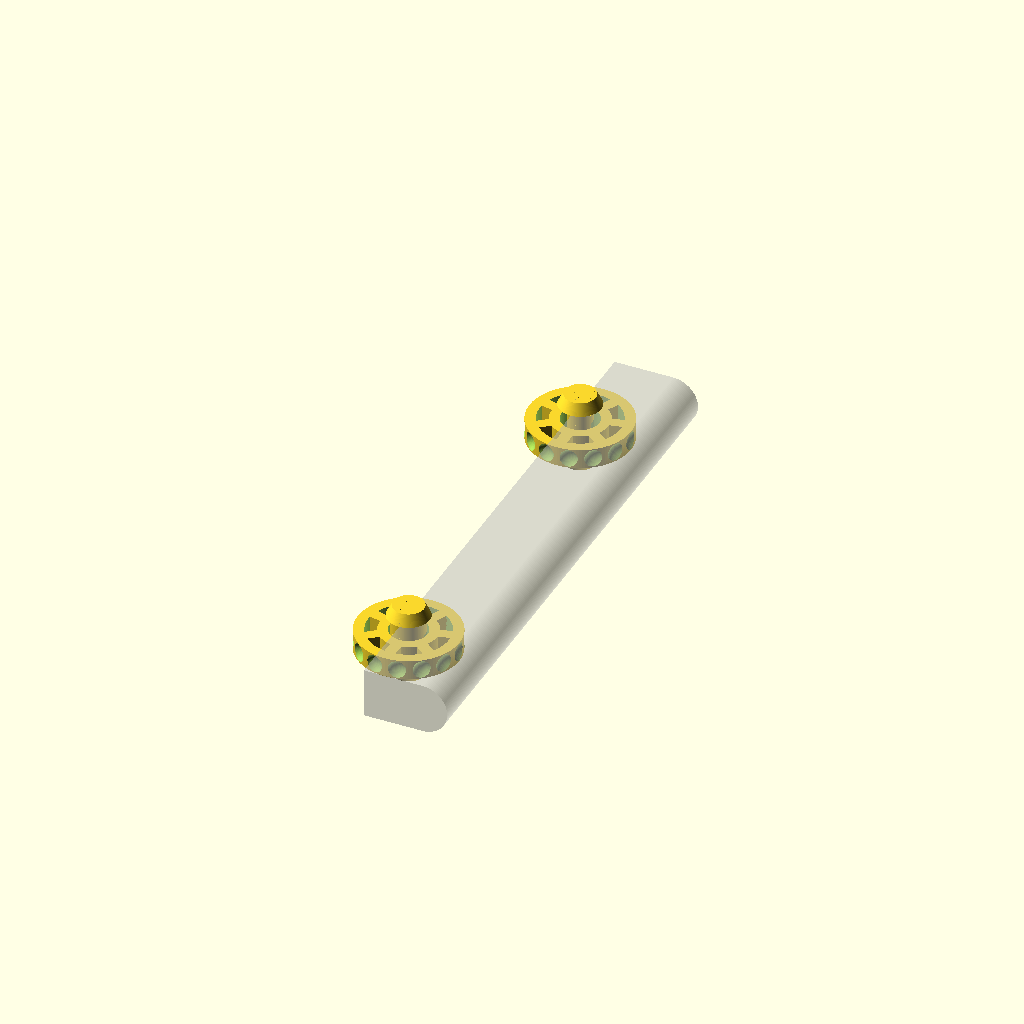
Cell 1: rendered with the file's own defaults.
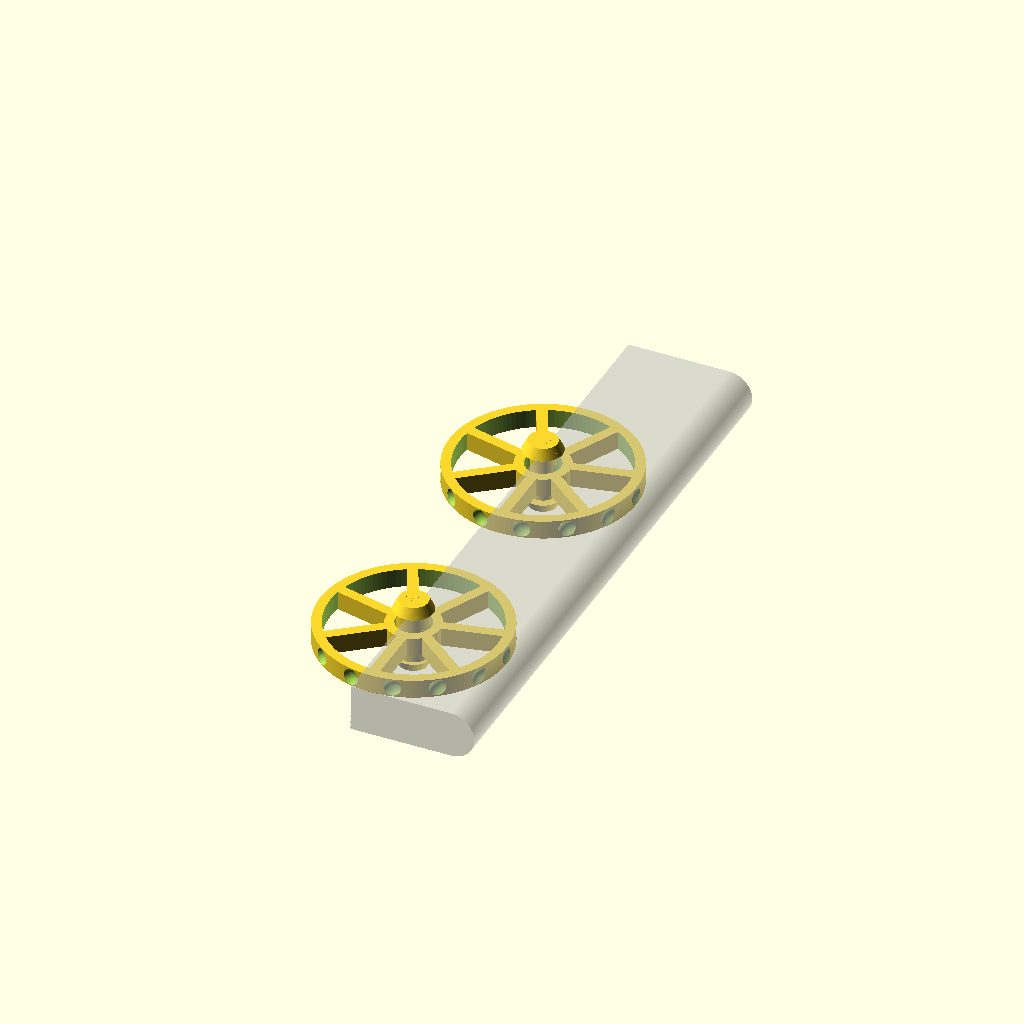
Cell 2 — PULLEY_DIAMETER set to 44, the other parameters unchanged.
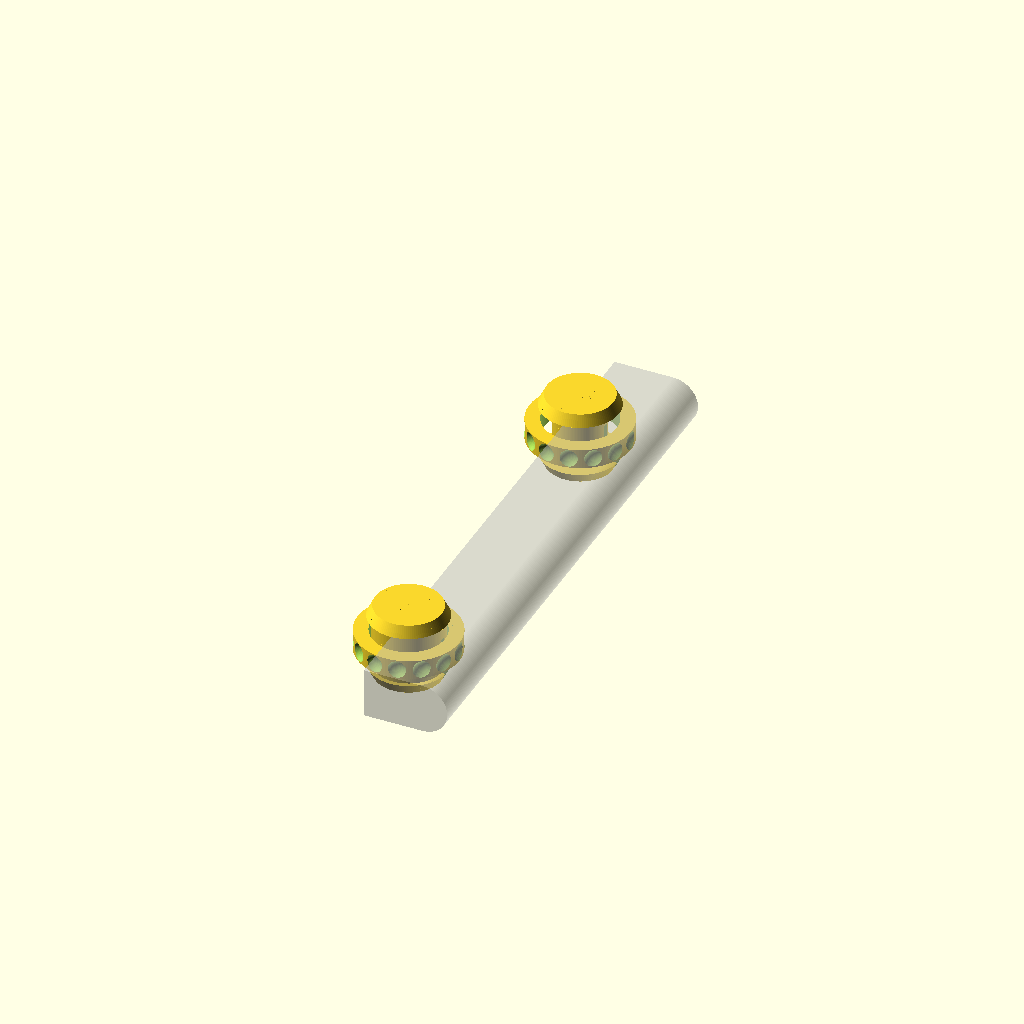
Cell 3: the same model with PULLEY_AXIS_DIAMETER = 16.
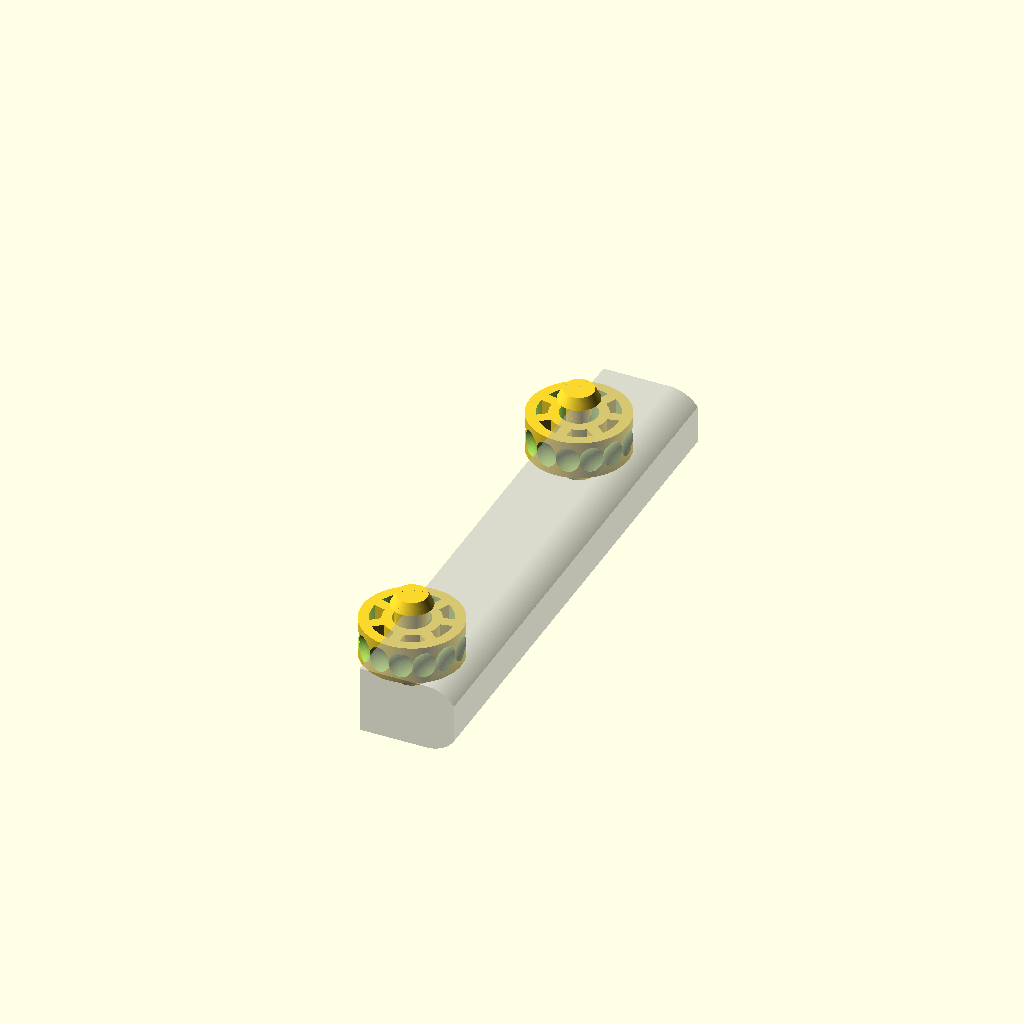
Cell 4: the same model with BALL_DIAMETER = 9.
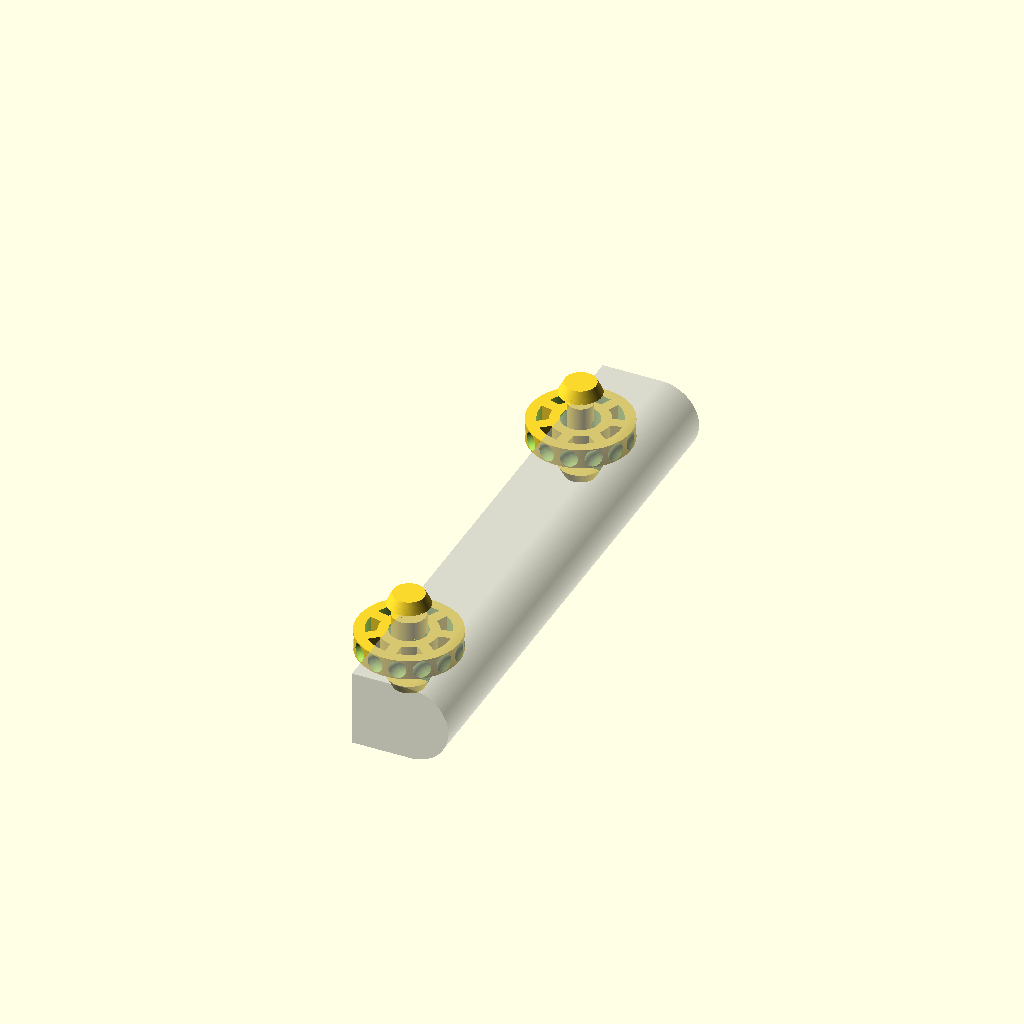
Cell 5: the same model with WALL_THICKNESS = 6.
All cells are drawn from the same view direction (rotation 55°, 0°, 25°, orthographic, colour scheme Cornfield), but the view is re-fitted for each cell, so position and scale can differ between cells as well as the parameter.
The OpenSCAD source (3d-printing/2024-07-28--beamer-screen-pulley/lib.scad):
PULLEY_DIAMETER      =  22;
PULLEY_EXTRA         =   3         -2;
PULLEY_AXIS_DIAMETER =   8;

BALL_DIAMETER        =   4.5;
BALLS_PER_TURN       =  14;
BALLS_SPACING        =  19 / 3;

WALL_THICKNESS       =   3;
HANDLE_LENGTH        = 100;
PLAY                 =   0.13;

// computed
R = PULLEY_DIAMETER/2 + BALL_DIAMETER/2;
PULLEYS_DISTANCE = HANDLE_LENGTH - PULLEY_DIAMETER*.75;

ATOM = 0.01;
$fn = 120;


module pulley_struct() {
    th = 2.5;
    cylinder(d=PULLEY_AXIS_DIAMETER + th*2, h=BALL_DIAMETER*5, center=true);

    for (i=[0:2:BALLS_PER_TURN-1]) {
        rotate([0, 0, 360/BALLS_PER_TURN * (i + .5*0)])
        translate([0, -PULLEY_DIAMETER/2, 0])
        cube([th, PULLEY_DIAMETER, BALL_DIAMETER*5], center= true);
    }
    
    difference() {
        cylinder(d=PULLEY_DIAMETER + PULLEY_EXTRA*2, h= BALL_DIAMETER*5-ATOM, center=true);
        cylinder(d=PULLEY_DIAMETER-th*1.5 , h=BALL_DIAMETER*5, center=true);
    }    
}

module pulley_teeth() {
    difference() {
        cylinder(d=PULLEY_DIAMETER + PULLEY_EXTRA, h= BALL_DIAMETER+PLAY*2*0);

        for (i=[0:1:BALLS_PER_TURN-1]) {
            rotate([0, 0, 360/BALLS_PER_TURN*i])
            translate([R-.5, 0, BALL_DIAMETER/2+PLAY*0]) {
                sphere(d=BALL_DIAMETER + PLAY*2, $fn=60);
            }
        }

        cylinder(d=PULLEY_AXIS_DIAMETER+PLAY*4, h=BALL_DIAMETER*5, center=true);
    }
}

module pulley() {
    intersection() {
        pulley_struct();
        pulley_teeth();
    }
}

module chain() {
    for (i=[BALLS_PER_TURN/2:1:BALLS_PER_TURN]) {
        rotate([0, 0, 360/BALLS_PER_TURN*i])
        translate([R, 0, BALL_DIAMETER/2+PLAY]) {
            sphere(d=BALL_DIAMETER, $fn=60);
        }
    }

    for (k=[-1, 1]) for(j=[1:18]) {
        translate([R*k, j*BALLS_SPACING, BALL_DIAMETER/2+PLAY])
        sphere(d=BALL_DIAMETER, $fn=60);
    }
}

module handle_0(extra=0) {
    y = -PULLEY_DIAMETER/2 - BALL_DIAMETER-PLAY*2-WALL_THICKNESS;
    inner = BALL_DIAMETER + PLAY*6;
    hull()
    for (k=[-1, 1]) {
        translate([R*k, y, BALL_DIAMETER/2+PLAY])
        rotate([-90, 0, 0])
        cylinder(d=inner+extra*2, h=HANDLE_LENGTH + PULLEY_DIAMETER);
    }
}

module handle() {
    difference() {
        translate([0, -WALL_THICKNESS, 0])
        handle_0(WALL_THICKNESS);
        handle_0();

        // hole for axis
        cylinder(d=PULLEY_AXIS_DIAMETER, BALL_DIAMETER*4, center=true);

        // hole for axis
        translate([0, PULLEYS_DISTANCE, 0])
        cylinder(d=PULLEY_AXIS_DIAMETER*.75, BALL_DIAMETER*4, center=true);
    }
}

module rivet(axis_diameter) {
    head_thickness = 2.5;
    head_extra = 1;
    h = BALL_DIAMETER + PLAY*6 + head_thickness*3;
    difference() {
        union() {
            translate([0, 0, -head_thickness-PLAY*3 - head_thickness/2])
            cylinder(d=axis_diameter - PLAY*3, h=h);

            translate([0, 0, BALL_DIAMETER + PLAY*5 + WALL_THICKNESS])
            cylinder(d1=PULLEY_AXIS_DIAMETER+head_extra+.5, d2=PULLEY_AXIS_DIAMETER-1, h=head_thickness);

            translate([0, 0, -PLAY*5 - WALL_THICKNESS - head_thickness])
            cylinder(d2=PULLEY_AXIS_DIAMETER+head_extra+.5, d1=PULLEY_AXIS_DIAMETER-1, h=head_thickness);
        }

        w = head_extra * 1.5;
        translate([-axis_diameter, -w/2, -h+BALL_DIAMETER])
        cube([axis_diameter*2, w, h]);
    }
}

module rivet1() { rivet(PULLEY_AXIS_DIAMETER); }
module rivet2() { rivet(PULLEY_AXIS_DIAMETER*.75); }

module rivets(dist=PULLEYS_DISTANCE) {
    rivet1();
    translate([0, dist, 0]) rivet2();
}

module pulleys(dist=PULLEYS_DISTANCE) {
    pulley();
    translate([0, dist, 0]) pulley();
}

module cross_cutter() {
    intersection() {
        children();
        translate([0, -HANDLE_LENGTH/2, -BALL_DIAMETER*2.5])
        cube([PULLEY_DIAMETER, HANDLE_LENGTH*2, BALL_DIAMETER*6]);
    }
}

if (0) cross_cutter() {
    union() {
        handle();
        chain();
        pulleys();
%        rivets();
    }
} else {
    %cross_cutter() handle();

    rivets();
    pulleys();
}
Customizer parameters (derived from the source; name, type, default, range or options):
PULLEY_DIAMETER: number, default 22
PULLEY_AXIS_DIAMETER: number, default 8
BALL_DIAMETER: number, default 4.5
BALLS_PER_TURN: number, default 14
WALL_THICKNESS: number, default 3
HANDLE_LENGTH: number, default 100
PLAY: number, default 0.13
ATOM: number, default 0.01
